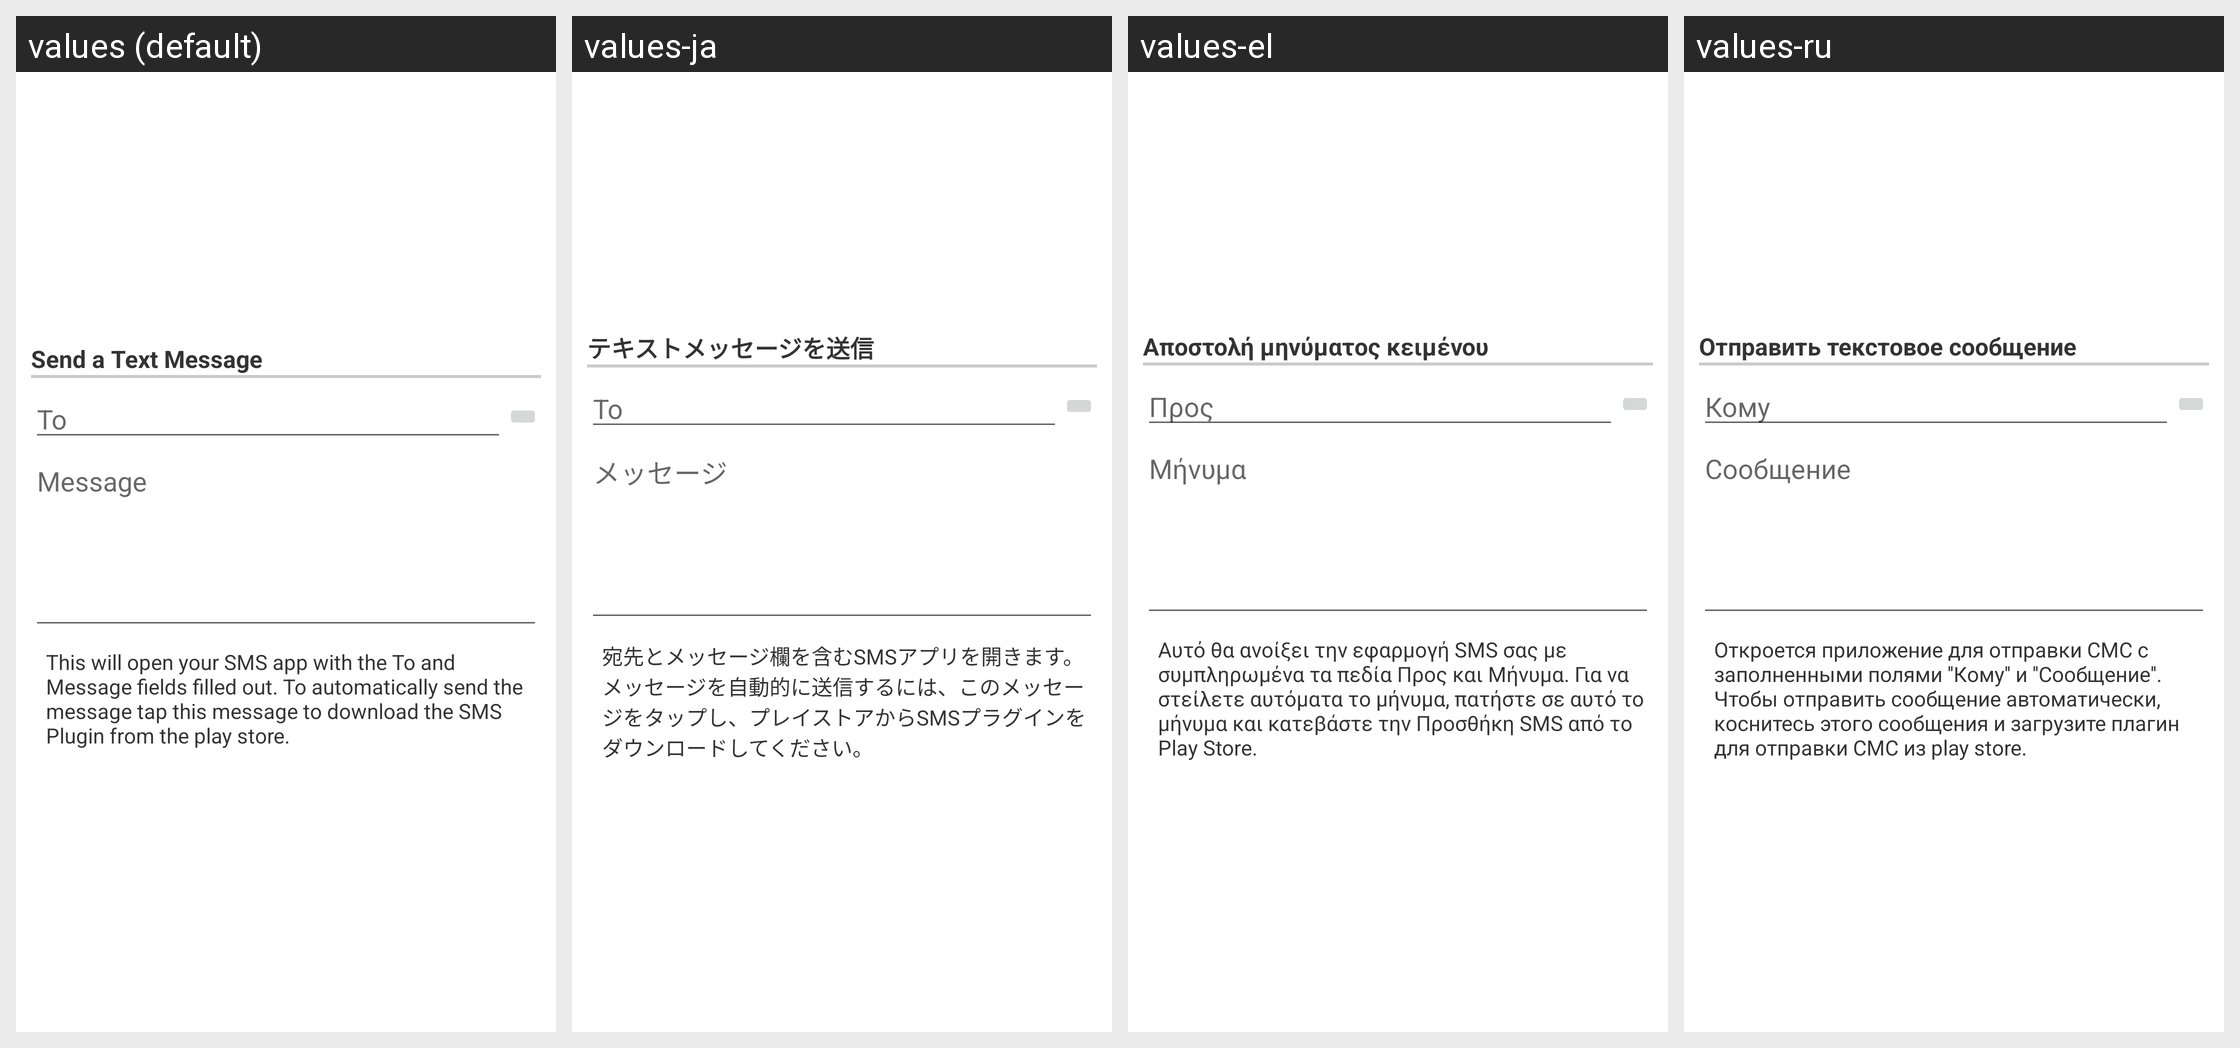

Strings drawn on this Android screen and how each of the app's shown locales translates them:
Android screen res/layout/configuration_dialog_option047.xml rendered under 4 locales, left to right: values (default), values-ja, values-el, values-ru. Device: Nexus 5 (rendered at 1080×1920; each locale shown at half size, 540×960, under a caption strip naming it); theme Theme.MaterialComponents.DayNight.NoActionBar.
Other locales in the repository, not shown: values-da, values-de, values-es, values-fr, values-hr, values-hu, values-it, values-ko, values-nl, values-pl, values-pt, values-zh-rCN, values-zh-rTW.
Strings drawn on this screen, with the default value and each locale's value (text and hints the layout hard-codes, and strings that could not be matched under every locale, appear in the picture but are not listed):

layoutPhoneSMS
  values: Send a Text Message
  values-ja: テキストメッセージを送信
  values-el: Αποστολή μηνύματος κειμένου
  values-ru: Отправить текстовое сообщение

optionsPhoneSMSTo
  values: To
  values-ja: To
  values-el: Προς
  values-ru: Кому

optionsPhoneSMSMessage
  values: Message
  values-ja: メッセージ
  values-el: Μήνυμα
  values-ru: Сообщение

optionsPhoneSMSNote
  values: This will open your SMS app with the To and Message fields filled out. To automatically send the message tap this message to download the SMS Plugin from the play store.
  values-ja: 宛先とメッセージ欄を含むSMSアプリを開きます。メッセージを自動的に送信するには、このメッセージをタップし、プレイストアからSMSプラグインをダウンロードしてください。
  values-el: Αυτό θα ανοίξει την εφαρμογή SMS σας με συμπληρωμένα τα πεδία Προς και Μήνυμα. Για να στείλετε αυτόματα το μήνυμα, πατήστε σε αυτό το μήνυμα και κατεβάστε την Προσθήκη SMS από το Play Store.
  values-ru: Откроется приложение для отправки СМС с заполненными полями ''Кому'' и ''Сообщение''. Чтобы отправить сообщение автоматически, коснитесь этого сообщения и загрузите плагин для отправки СМС из play store.
